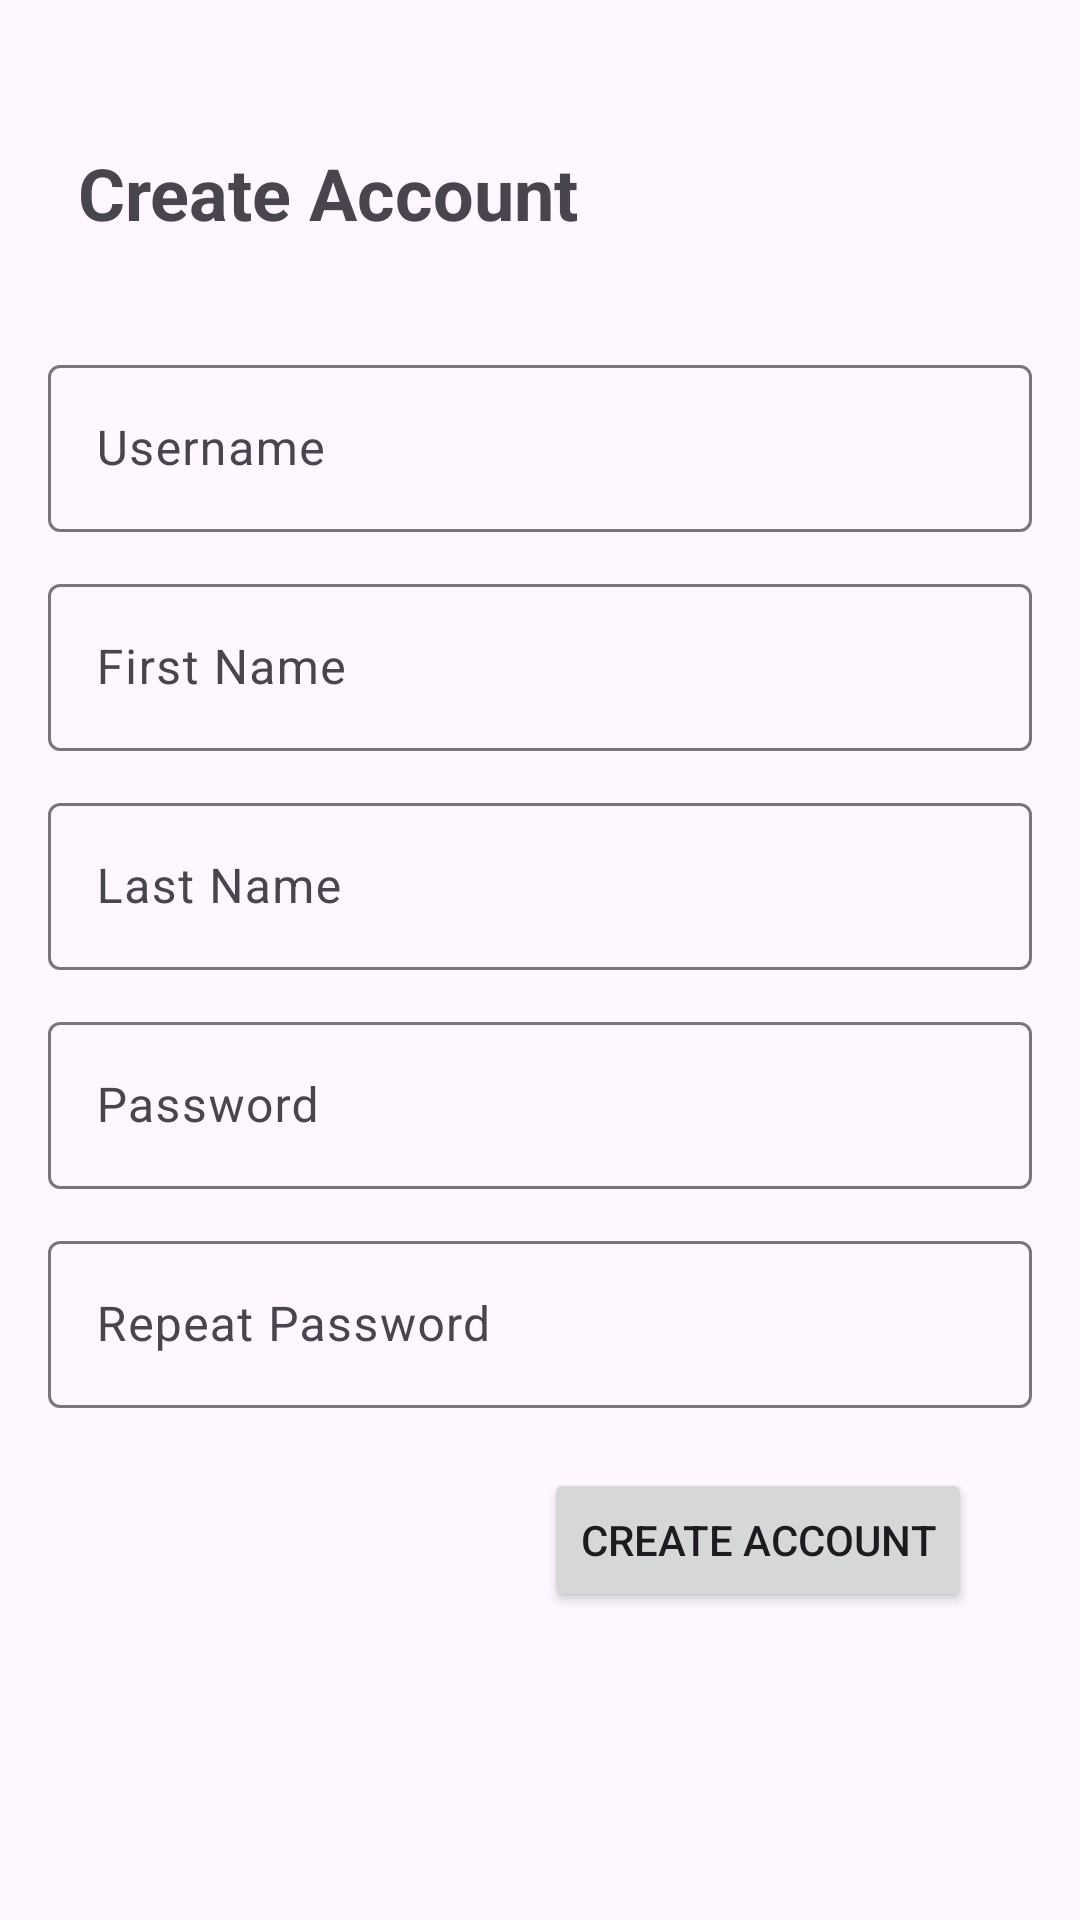

Write the Android layout XML for this screen, with the resource values it uses.
<!-- AndroidManifest.xml: application theme Theme.ProjekANMP_UAS -->
<!-- res/layout/fragment_sign_up.xml -->
<?xml version="1.0" encoding="utf-8"?>
<androidx.constraintlayout.widget.ConstraintLayout
    xmlns:android="http://schemas.android.com/apk/res/android"
    xmlns:app="http://schemas.android.com/apk/res-auto"
    xmlns:tools="http://schemas.android.com/tools"
    android:layout_width="match_parent"
    android:layout_height="match_parent"
    android:padding="16dp">

    

    

    <TextView
        android:id="@+id/txtJudul"
        android:layout_width="wrap_content"
        android:layout_height="wrap_content"
        android:layout_marginStart="8dp"
        android:layout_marginTop="32dp"
        android:gravity="center"
        android:text="Create Account"
        android:textSize="24sp"
        android:textStyle="bold"
        app:layout_constraintEnd_toEndOf="parent"
        app:layout_constraintHorizontal_bias="0.014"
        app:layout_constraintStart_toStartOf="parent"
        app:layout_constraintTop_toTopOf="parent" />

    <Button
        android:id="@+id/createAkunButton"
        android:layout_width="0dp"
        android:layout_height="wrap_content"
        android:layout_marginTop="20dp"
        android:layout_marginEnd="20dp"
        android:text="CREATE ACCOUNT"
        android:textColorLink="#9C27B0"
        app:layout_constraintEnd_toEndOf="parent"
        app:layout_constraintTop_toBottomOf="@+id/RepeatPasswordTextInputLayout" />

    <com.google.android.material.textfield.TextInputLayout
        android:id="@+id/usernameTextInputLayout"
        android:layout_width="0dp"
        android:layout_height="wrap_content"
        android:layout_marginTop="36dp"
        app:layout_constraintEnd_toEndOf="parent"
        app:layout_constraintHorizontal_bias="0.0"
        app:layout_constraintStart_toStartOf="parent"
        app:layout_constraintTop_toBottomOf="@+id/txtJudul">

        <com.google.android.material.textfield.TextInputEditText
            android:id="@+id/editTextUsername"
            android:layout_width="match_parent"
            android:layout_height="wrap_content"
            android:hint="Username"
            android:inputType="text" />
    </com.google.android.material.textfield.TextInputLayout>

    <com.google.android.material.textfield.TextInputLayout
        android:id="@+id/FirstNameTextInputLayout"
        android:layout_width="0dp"
        android:layout_height="wrap_content"
        android:layout_marginTop="12dp"
        app:layout_constraintEnd_toEndOf="parent"
        app:layout_constraintHorizontal_bias="0.0"
        app:layout_constraintStart_toStartOf="parent"
        app:layout_constraintTop_toBottomOf="@+id/usernameTextInputLayout">

        <com.google.android.material.textfield.TextInputEditText
            android:id="@+id/editTextFirstName"
            android:layout_width="match_parent"
            android:layout_height="wrap_content"
            android:hint="First Name"
            android:inputType="text" />
    </com.google.android.material.textfield.TextInputLayout>

    <com.google.android.material.textfield.TextInputLayout
        android:id="@+id/LastNameTextInputLayout"
        android:layout_width="0dp"
        android:layout_height="wrap_content"
        android:layout_marginTop="12dp"
        app:layout_constraintEnd_toEndOf="parent"
        app:layout_constraintHorizontal_bias="0.0"
        app:layout_constraintStart_toStartOf="parent"
        app:layout_constraintTop_toBottomOf="@+id/FirstNameTextInputLayout">

        <com.google.android.material.textfield.TextInputEditText
            android:id="@+id/editTextLastName"
            android:layout_width="match_parent"
            android:layout_height="wrap_content"
            android:hint="Last Name"
            android:inputType="text" />
    </com.google.android.material.textfield.TextInputLayout>

    <com.google.android.material.textfield.TextInputLayout
        android:id="@+id/PasswordTextInputLayout"
        android:layout_width="0dp"
        android:layout_height="wrap_content"
        android:layout_marginTop="12dp"
        app:layout_constraintEnd_toEndOf="parent"
        app:layout_constraintHorizontal_bias="0.0"
        app:layout_constraintStart_toStartOf="parent"
        app:layout_constraintTop_toBottomOf="@+id/LastNameTextInputLayout">

        <com.google.android.material.textfield.TextInputEditText
            android:id="@+id/editTextPassword2"
            android:layout_width="match_parent"
            android:layout_height="wrap_content"
            android:hint="Password"
            android:inputType="textPassword" />

    </com.google.android.material.textfield.TextInputLayout>

    <com.google.android.material.textfield.TextInputLayout
        android:id="@+id/RepeatPasswordTextInputLayout"
        android:layout_width="0dp"
        android:layout_height="wrap_content"
        android:layout_marginTop="12dp"
        app:layout_constraintEnd_toEndOf="parent"
        app:layout_constraintHorizontal_bias="0.0"
        app:layout_constraintStart_toStartOf="parent"
        app:layout_constraintTop_toBottomOf="@+id/PasswordTextInputLayout">

        <com.google.android.material.textfield.TextInputEditText
            android:id="@+id/editTextRepeatPassword"
            android:layout_width="match_parent"
            android:layout_height="wrap_content"
            android:hint="Repeat Password"
            android:inputType="textPassword" />
    </com.google.android.material.textfield.TextInputLayout>

</androidx.constraintlayout.widget.ConstraintLayout>
<!-- resources referenced by this layout -->
<resources>
  <style name="Theme.ProjekANMP_UAS" parent="Base.Theme.ProjekANMP_UAS" />
  <style name="Base.Theme.ProjekANMP_UAS" parent="Theme.Material3.DayNight.NoActionBar">
          
          
      </style>
</resources>
